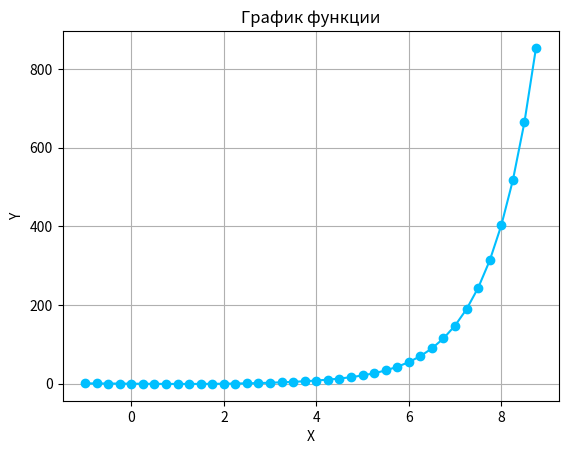

This chart was generated by the following Python code: (Note: this script raises an exception after producing the figure.)
import numpy as np
import matplotlib.pyplot as plt
import math

class Lab:
    var = None  # Вариант
    a = None  # граница a
    b = None  # граница b
    n = None  # коэфф. обучения
    N = None  # кол-во point'ов
    p = None  # кол-во окон
    M = None  # кол-во эпох обучения

    def __init__(self, var, a, b, n, N, p, M):
        self.var = var
        self.a = a
        self.b = b
        self.n = n
        self.N = N
        self.p = p
        self.M = M

    def get_data(self):
        print("var = ", self.var, sep="")
        print("a = ", self.a, sep="")
        print("b = ", self.b, sep="")
        print("n = ", self.n, sep="")
        print("N = ", self.N, sep="")
        print("p = ", self.p, sep="")
        print("M = ", self.M, sep="")


    def solve(self, t):
        if (self.var == 9):
            return math.exp(t - 2) - math.sin(t)
        elif (self.var == 2):
            return t**4 - 2*t**3 + t

    def find_X(self):
        x_N = np.arange(self.a, self.b, (self.b - self.a) / self.N)
        x_2N = np.arange(self.a, 2 * self.b - self.a, (self.b - self.a) / self.N)
        return x_N, x_2N

    def find_Yist(self):
        yN = np.array([], float)
        y2N = np.array([], float)
        tempN = self.find_X()[0]
        temp2N = self.find_X()[1]
        for i in range(len(tempN)):
            yN = np.append(yN, self.solve(tempN[i]))
        for i in range(len(temp2N)):
            y2N = np.append(y2N, self.solve(temp2N[i]))
        return yN, y2N


    def find_Yslide(self, arr_x, arr_y):
        n = self.n
        w = np.zeros(self.p + 1)

        errors = []
        for _ in range(self.M):  # каждая эпоха
            err = 0
            for xi, yi in zip(arr_x, arr_y):
                for k in range(1, self.p + 1):  # формирую 'y' (3.1)
                    temp = 0
                    temp += w[k] * arr_y[self.N - self.p + k - 1]
                arr_y = np.append(arr_y, temp)
                delta = yi - temp
                update = self.n * delta
                for k in range(1, self.p + 1):
                    w[k] += update * arr_y[self.N - self.p + k - 1]
                    w[0] += update
                err += delta ** 2
            errors.append(err)
        return w, errors, k

    def paint(self):
        x = self.find_X()[1]
        y = self.find_Yist()[1]
        y_slide = self.find_Yslide(self.find_X()[1], self.find_Yist()[1])
        plt.title("График функции")
        plt.xlabel("X")
        plt.ylabel("Y")
        plt.grid()
        plt.plot(x, y, '-o', c='deepskyblue', label='x(t)')
        plt.plot(x, y_slide, '-o', c='r', label='Slide')
        plt.legend()
        plt.show()



# ----------------------------------------
# Запуск программы
# ----------------------------------------
Work = Lab(9, -1, 4, 0.01, 20, 4, 2)
# Work = Lab(2, -0.5, 0.5, 0.1, 20, 4, 100)
Work.paint()
# print(Work.find_Yslide(-1, 2, 20))

# ----------------------------------------
